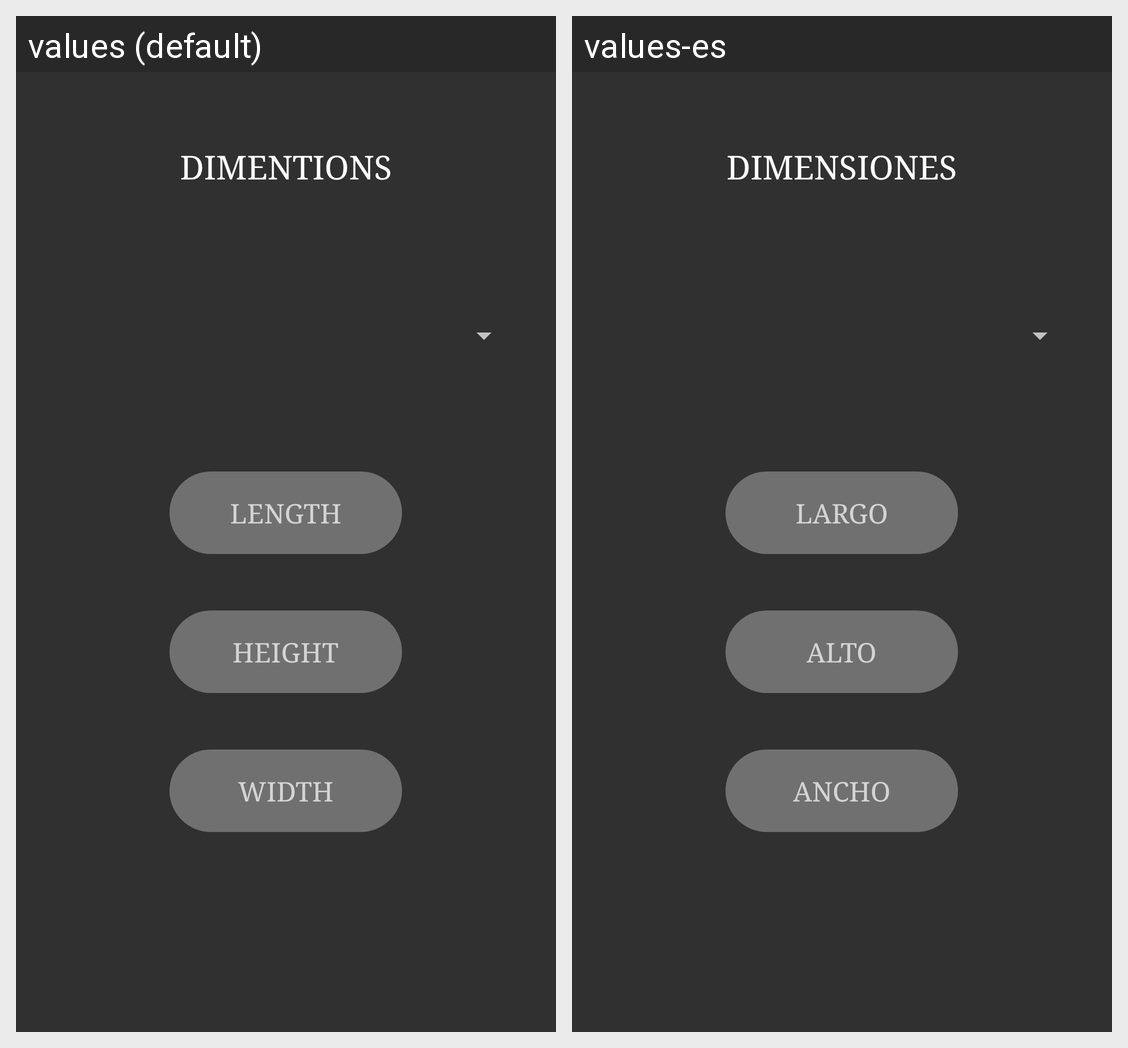

The Android screen above is rendered under two locales of the same app. Produce the string resources it draws, with the default and per-locale values.
Android screen res/layout/fragment_pallet.xml rendered under 2 locales, left to right: values (default), values-es. Device: Nexus 5 (rendered at 1080×1920; each locale shown at half size, 540×960, under a caption strip naming it); theme AppTheme.
Strings drawn on this screen, with the default value and each locale's value (text and hints the layout hard-codes, and strings that could not be matched under every locale, appear in the picture but are not listed):

Item_DIMENSIONES
  values: DIMENTIONS
  values-es: DIMENSIONES

item_LARGO
  values: LENGTH
  values-es: LARGO

item_Alto
  values: HEIGHT
  values-es: ALTO

item_ancho
  values: WIDTH
  values-es: ANCHO
